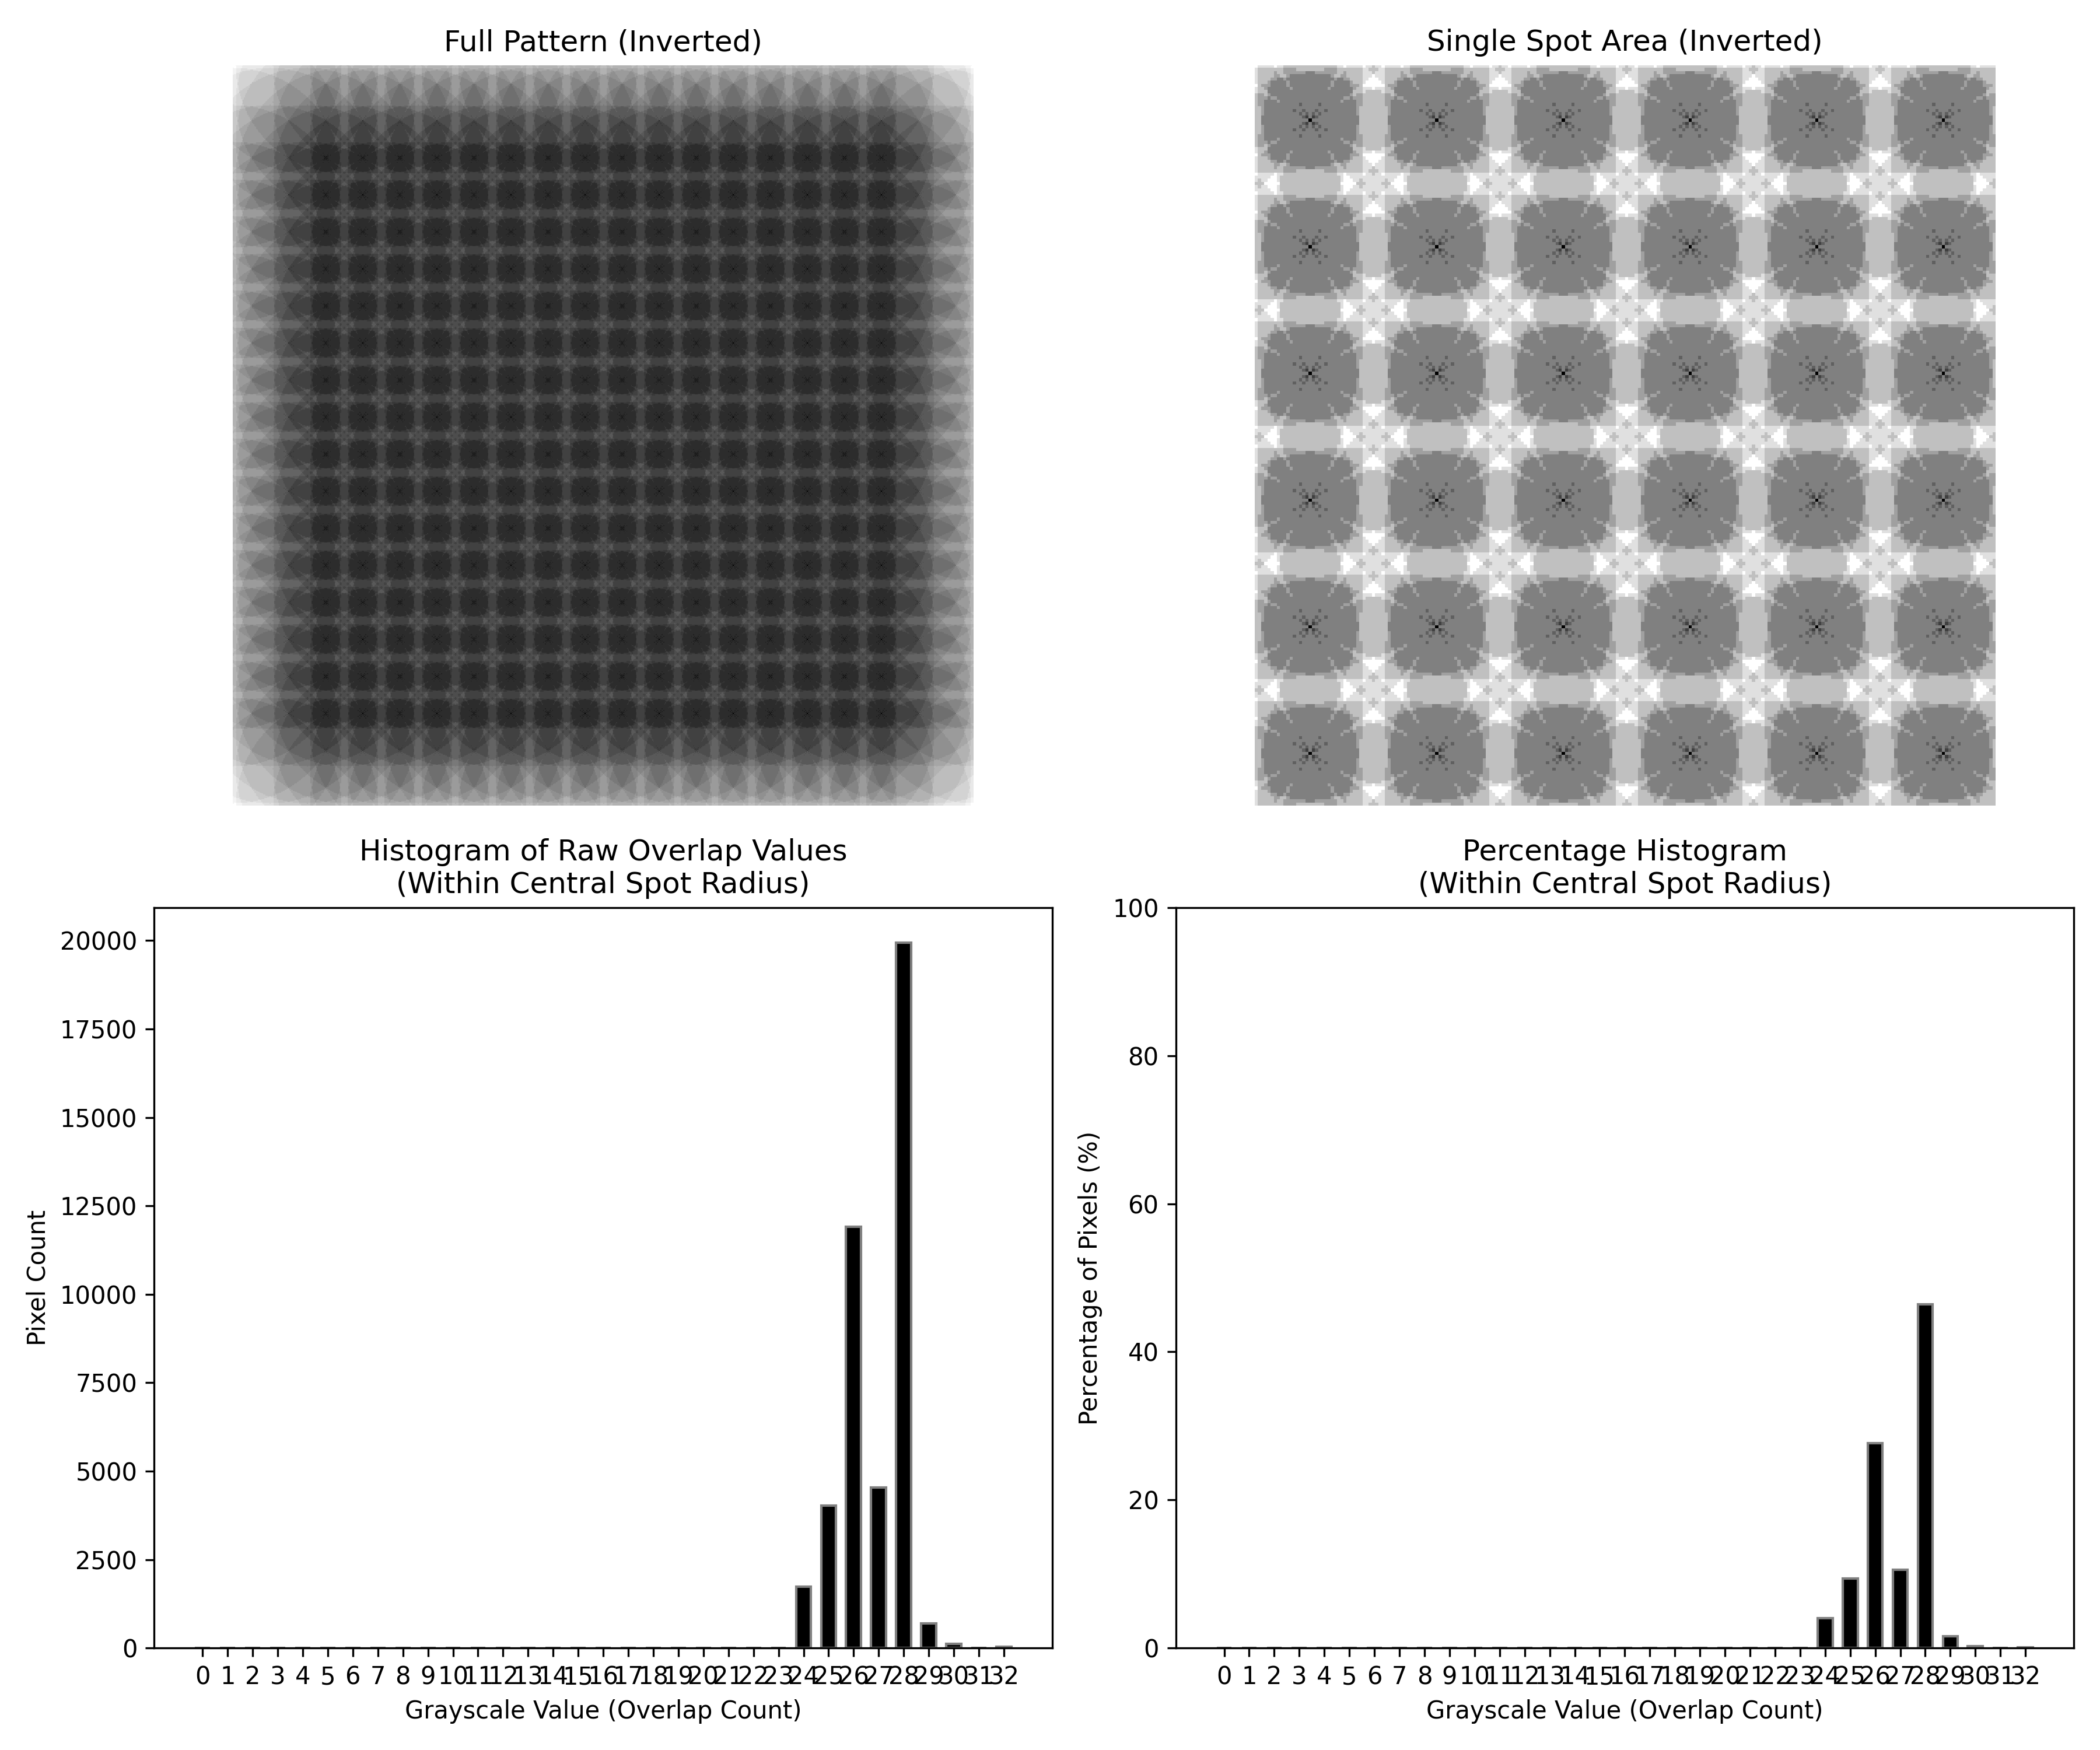

Source data for this figure (header and first rows):
Overlap Count, Percentage (%)
0, 0.0
1, 0.0
2, 0.0
3, 0.0
4, 0.0
5, 0.0
6, 0.0
7, 0.0
8, 0.0
9, 0.0
10, 0.0
11, 0.0
12, 0.0
13, 0.0
14, 0.0
15, 0.0
16, 0.0
17, 0.0
18, 0.0
19, 0.0
20, 0.0
21, 0.0
22, 0.0
23, 0.0
24, 4.021
25, 9.365
26, 27.7
27, 10.55
28, 46.39
29, 1.619
30, 0.2792
31, 0.0
32, 0.07445
